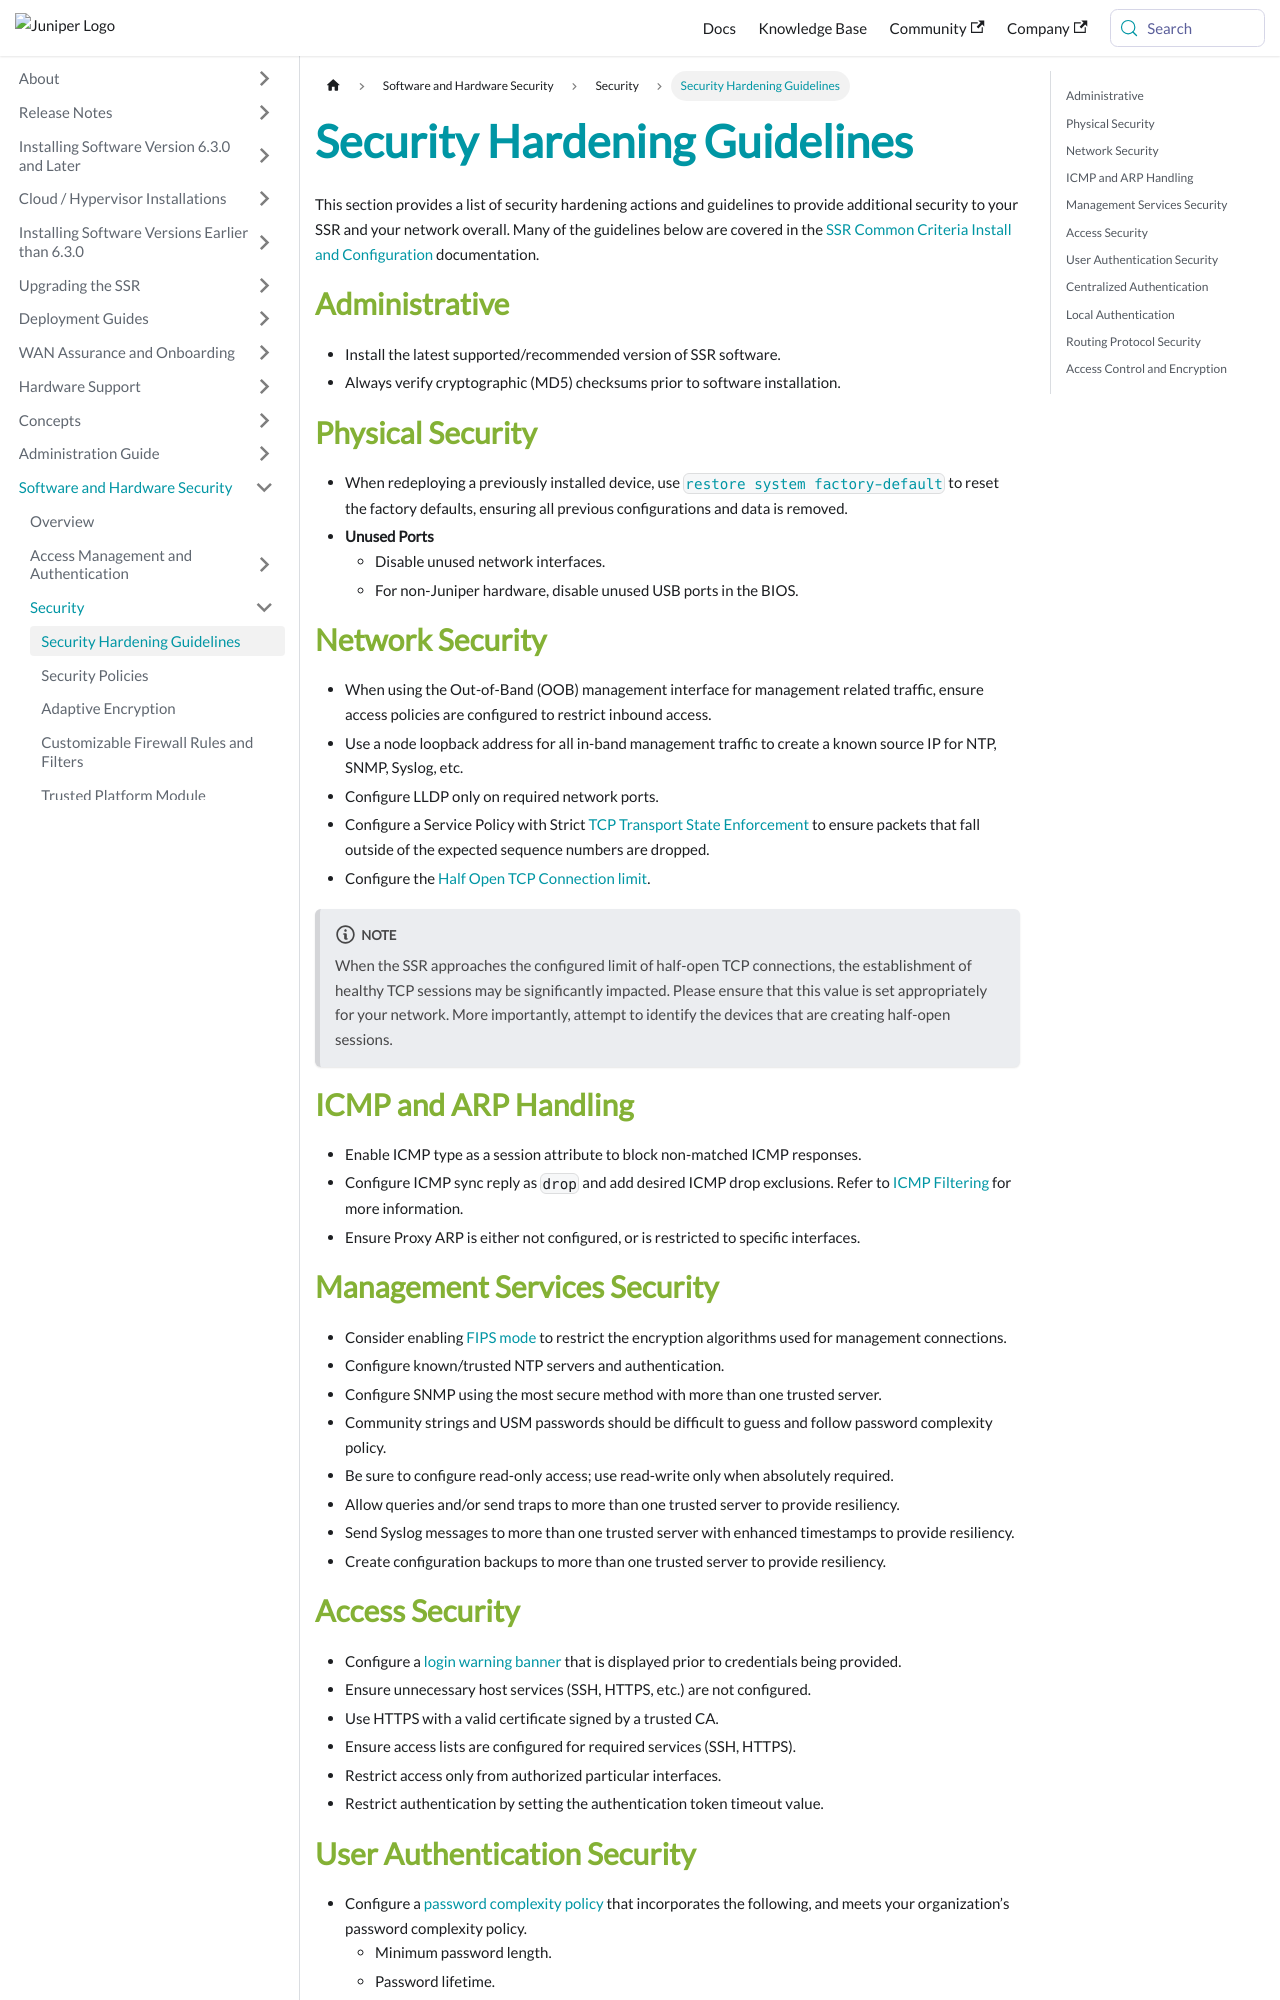

repository: 128technology/docs · page: docs/sec_hardening_guidelines/index.html · generator: docusaurus

---
title: Security Hardening Guidelines
sidebar_label: Security Hardening Guidelines
---

This section provides a list of security hardening actions and guidelines to provide additional security to your SSR and your network overall. Many of the guidelines below are covered in the [SSR Common Criteria Install and Configuration](cc_fips_titlepage.md) documentation. 

## Administrative
- Install the latest supported/recommended version of SSR software.
- Always verify cryptographic (MD5) checksums prior to software installation.

## Physical Security
- When redeploying a previously installed device, use [`restore system factory-default`](cli_reference.md#restore-system-factory-default) to reset the factory defaults, ensuring all previous configurations and data is removed.
- **Unused Ports**
	- Disable unused network interfaces.
	- For non-Juniper hardware, disable unused USB ports in the BIOS.

## Network Security
- When using the Out-of-Band (OOB) management interface for management related traffic, ensure access policies are configured to restrict inbound access.
- Use a node loopback address for all in-band management traffic to create a known source IP for NTP, SNMP, Syslog, etc.
- Configure LLDP only on required network ports.
- Configure a Service Policy with Strict [TCP Transport State Enforcement](sec_firewall_filtering.md#transport-state-enforcement) to ensure packets that fall outside of the expected sequence numbers are dropped.
- Configure the [Half Open TCP Connection limit](sec_firewall_filtering.md#tcp-half-open-connection-limit).

:::note 
When the SSR approaches the configured limit of half-open TCP connections, the establishment of healthy TCP sessions may be significantly impacted. Please ensure that this value is set appropriately for your network. More importantly, attempt to identify the devices that are creating half-open sessions.
:::

## ICMP and ARP Handling
- Enable ICMP type as a session attribute to block non-matched ICMP responses.
- Configure ICMP sync reply as `drop` and add desired ICMP drop exclusions. Refer to [ICMP Filtering](sec_firewall_filtering.md#icmp) for more information.
- Ensure Proxy ARP is either not configured, or is restricted to specific interfaces.

## Management Services Security
- Consider enabling [FIPS mode](cc_fips_conductor_install.mdx#conductor-installation) to restrict the encryption algorithms used for management connections.
- Configure known/trusted NTP servers and authentication.
- Configure SNMP using the most secure method with more than one trusted server.
- Community strings and USM passwords should be difficult to guess and follow password complexity policy.
- Be sure to configure read-only access; use read-write only when absolutely required.
- Allow queries and/or send traps to more than one trusted server to provide resiliency.
- Send Syslog messages to more than one trusted server with enhanced timestamps to provide resiliency.
- Create configuration backups to more than one trusted server to provide resiliency.

## Access Security
- Configure a [login warning banner](cc_fips_banners.md) that is displayed prior to credentials being provided.
- Ensure unnecessary host services (SSH, HTTPS, etc.) are not configured.
- Use HTTPS with a valid certificate signed by a trusted CA.
- Ensure access lists are configured for required services (SSH, HTTPS).
- Restrict access only from authorized particular interfaces.
- Restrict authentication by setting the authentication token timeout value.
